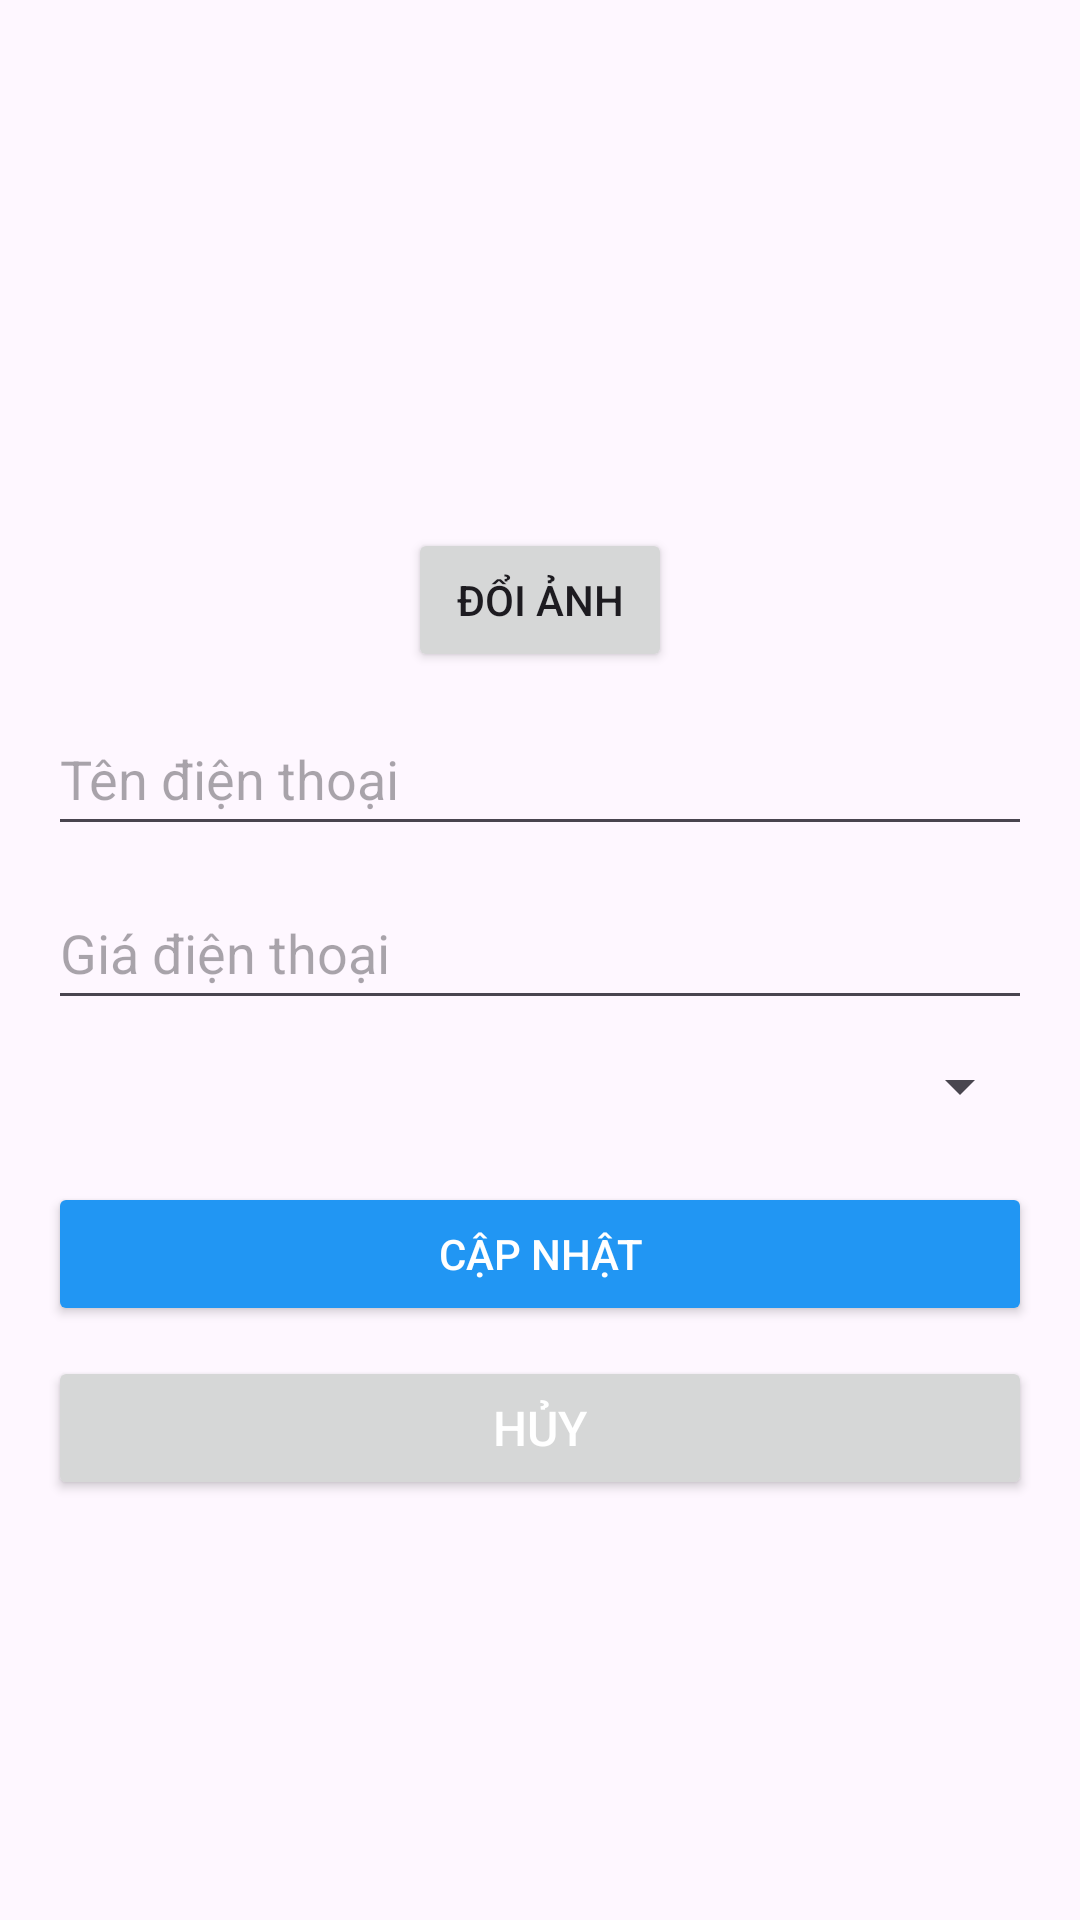

Reconstruct the res/layout file that produces this screen, plus the resources it refers to.
<!-- AndroidManifest.xml: application theme Theme.Bao_Cao_Android_GiuaKy -->
<!-- res/layout/activity_edit_phone.xml -->
<?xml version="1.0" encoding="utf-8"?>
<ScrollView xmlns:android="http://schemas.android.com/apk/res/android"
    android:layout_width="match_parent"
    android:layout_height="match_parent">

    <LinearLayout
        android:layout_width="match_parent"
        android:layout_height="wrap_content"
        android:orientation="vertical"
        android:padding="16dp">

        
        <ImageView
            android:id="@+id/imgPreview"
            android:layout_width="150dp"
            android:layout_height="150dp"
            android:layout_gravity="center"
            android:scaleType="centerCrop"
            android:src="@drawable/ic_placeholder_foreground" />

        <Button
            android:id="@+id/btnChooseImage"
            android:layout_width="wrap_content"
            android:layout_height="wrap_content"
            android:text="Đổi ảnh"
            android:layout_gravity="center"
            android:layout_marginTop="10dp"/>

        
        <EditText
            android:id="@+id/edtName"
            android:layout_width="match_parent"
            android:layout_height="wrap_content"
            android:hint="Tên điện thoại"
            android:minHeight="48dp"
            android:inputType="text"
            android:layout_marginTop="10dp"/>

        
        <EditText
            android:id="@+id/edtPrice"
            android:layout_width="match_parent"
            android:layout_height="wrap_content"
            android:hint="Giá điện thoại"
            android:inputType="numberDecimal"
            android:minHeight="48dp"
            android:layout_marginTop="10dp"/>

        
        <Spinner
            android:id="@+id/spinnerBrand"
            android:layout_width="match_parent"
            android:layout_height="wrap_content"
            android:layout_marginTop="10dp" />

        
        <Button
            android:id="@+id/btnUpdate"
            android:layout_width="match_parent"
            android:layout_height="wrap_content"
            android:layout_marginTop="20dp"
            android:backgroundTint="#2196F3"
            android:text="Cập nhật"
            android:textColor="#FFFFFF" />

        
        <Button
            android:id="@+id/btnCancel"
            android:layout_width="match_parent"
            android:layout_height="wrap_content"
            android:text="Hủy"
            android:textColor="@android:color/white"
            android:padding="12dp"
            android:textSize="16sp"
            android:layout_marginTop="10dp"/>
    </LinearLayout>
</ScrollView>
<!-- resources referenced by this layout -->
<resources>
  <style name="Theme.Bao_Cao_Android_GiuaKy" parent="Base.Theme.Bao_Cao_Android_GiuaKy" />
  <style name="Base.Theme.Bao_Cao_Android_GiuaKy" parent="Theme.Material3.DayNight.NoActionBar">
          
          
      </style>
</resources>
